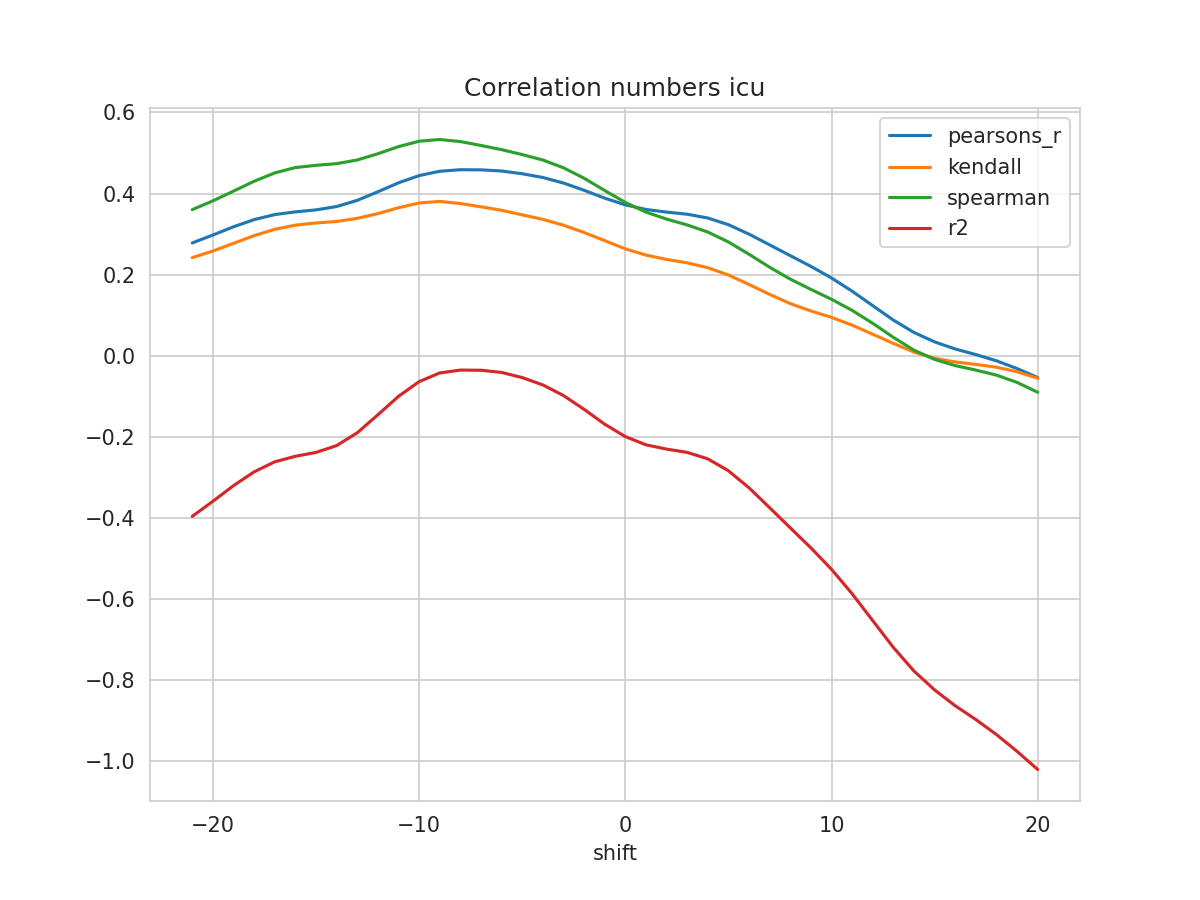

Values plotted in this chart, from the file beside it:
shift, N, pearsons_r, kendall, spearman, mse, explained_variance_score, r2, rmse
-21, 437, 0.2781, 0.2418, 0.3602, 0.04098, -0.3955, -0.3967, 0.2024
-20, 438, 0.2976, 0.258, 0.3818, 0.03983, -0.3582, -0.3595, 0.1996
-19, 439, 0.3179, 0.2771, 0.4059, 0.03864, -0.3197, -0.3209, 0.1966
-18, 440, 0.3356, 0.296, 0.4303, 0.03759, -0.2857, -0.2869, 0.1939
-17, 441, 0.348, 0.3117, 0.4508, 0.03683, -0.2609, -0.2622, 0.1919
-16, 442, 0.3548, 0.322, 0.4641, 0.03642, -0.2469, -0.2485, 0.1908
-15, 443, 0.3596, 0.3274, 0.4696, 0.03616, -0.237, -0.2389, 0.1902
-14, 444, 0.3679, 0.3309, 0.4736, 0.03572, -0.2198, -0.2221, 0.189
-13, 445, 0.3831, 0.3387, 0.4828, 0.03492, -0.1876, -0.1905, 0.1869
-12, 446, 0.4042, 0.3504, 0.4981, 0.03382, -0.1427, -0.1461, 0.1839
-11, 447, 0.4264, 0.3649, 0.5157, 0.03264, -0.09671, -0.1006, 0.1807
-10, 448, 0.4442, 0.3766, 0.5291, 0.03168, -0.05989, -0.06429, 0.178
-9, 449, 0.4549, 0.3805, 0.5333, 0.0311, -0.03784, -0.0428, 0.1764
-8, 450, 0.4587, 0.3753, 0.5282, 0.03087, -0.03035, -0.03577, 0.1757
-7, 450, 0.4584, 0.3672, 0.5186, 0.0309, -0.03056, -0.03611, 0.1758
-6, 450, 0.4556, 0.3587, 0.5082, 0.03106, -0.03596, -0.04151, 0.1762
-5, 450, 0.4488, 0.3474, 0.4961, 0.03144, -0.04872, -0.05425, 0.1773
-4, 450, 0.4395, 0.3361, 0.4827, 0.03197, -0.06667, -0.07238, 0.1788
-3, 450, 0.4259, 0.3218, 0.4636, 0.03274, -0.09256, -0.09848, 0.1809
-2, 450, 0.408, 0.3038, 0.4377, 0.03377, -0.1264, -0.1326, 0.1838
-1, 450, 0.3885, 0.2837, 0.4075, 0.0349, -0.1628, -0.1693, 0.1868
0, 450, 0.372, 0.2634, 0.378, 0.03589, -0.193, -0.1999, 0.1894
1, 450, 0.3607, 0.2481, 0.3541, 0.0366, -0.2129, -0.2202, 0.1913
2, 450, 0.3541, 0.2373, 0.3369, 0.03707, -0.223, -0.2307, 0.1925
3, 450, 0.3489, 0.2289, 0.3225, 0.03746, -0.2305, -0.2388, 0.1936
4, 450, 0.3396, 0.2169, 0.3049, 0.0381, -0.2459, -0.2548, 0.1952
5, 450, 0.323, 0.1989, 0.2804, 0.03914, -0.2747, -0.2843, 0.1978
6, 450, 0.2998, 0.1755, 0.25, 0.04058, -0.3162, -0.3263, 0.2014
7, 450, 0.2732, 0.1511, 0.2181, 0.04216, -0.3649, -0.3754, 0.2053
8, 450, 0.2466, 0.1283, 0.1887, 0.04369, -0.4144, -0.4251, 0.209
9, 450, 0.2202, 0.1102, 0.1634, 0.04521, -0.4639, -0.4745, 0.2126
10, 450, 0.1915, 0.09435, 0.139, 0.04686, -0.5171, -0.5274, 0.2165
11, 450, 0.1589, 0.07516, 0.1116, 0.04874, -0.5778, -0.5878, 0.2208
12, 450, 0.1232, 0.05269, 0.07966, 0.05078, -0.6444, -0.6541, 0.2253
13, 450, 0.08765, 0.03006, 0.04498, 0.0528, -0.7111, -0.7203, 0.2298
14, 450, 0.05706, 0.008648, 0.0133, 0.05448, -0.7699, -0.7785, 0.2334
15, 450, 0.03379, -0.006611, -0.009424, 0.05567, -0.8172, -0.8251, 0.2359
16, 450, 0.01632, -0.01572, -0.02468, 0.05641, -0.857, -0.8642, 0.2375
17, 450, 0.002546, -0.02179, -0.03575, 0.05687, -0.8917, -0.8982, 0.2385
18, 450, -0.01286, -0.02866, -0.04821, 0.05743, -0.9296, -0.9353, 0.2396
19, 450, -0.03204, -0.03981, -0.06626, 0.05829, -0.9721, -0.9768, 0.2414
20, 450, -0.05413, -0.056, -0.09051, 0.0594, -1.018, -1.021, 0.2437
